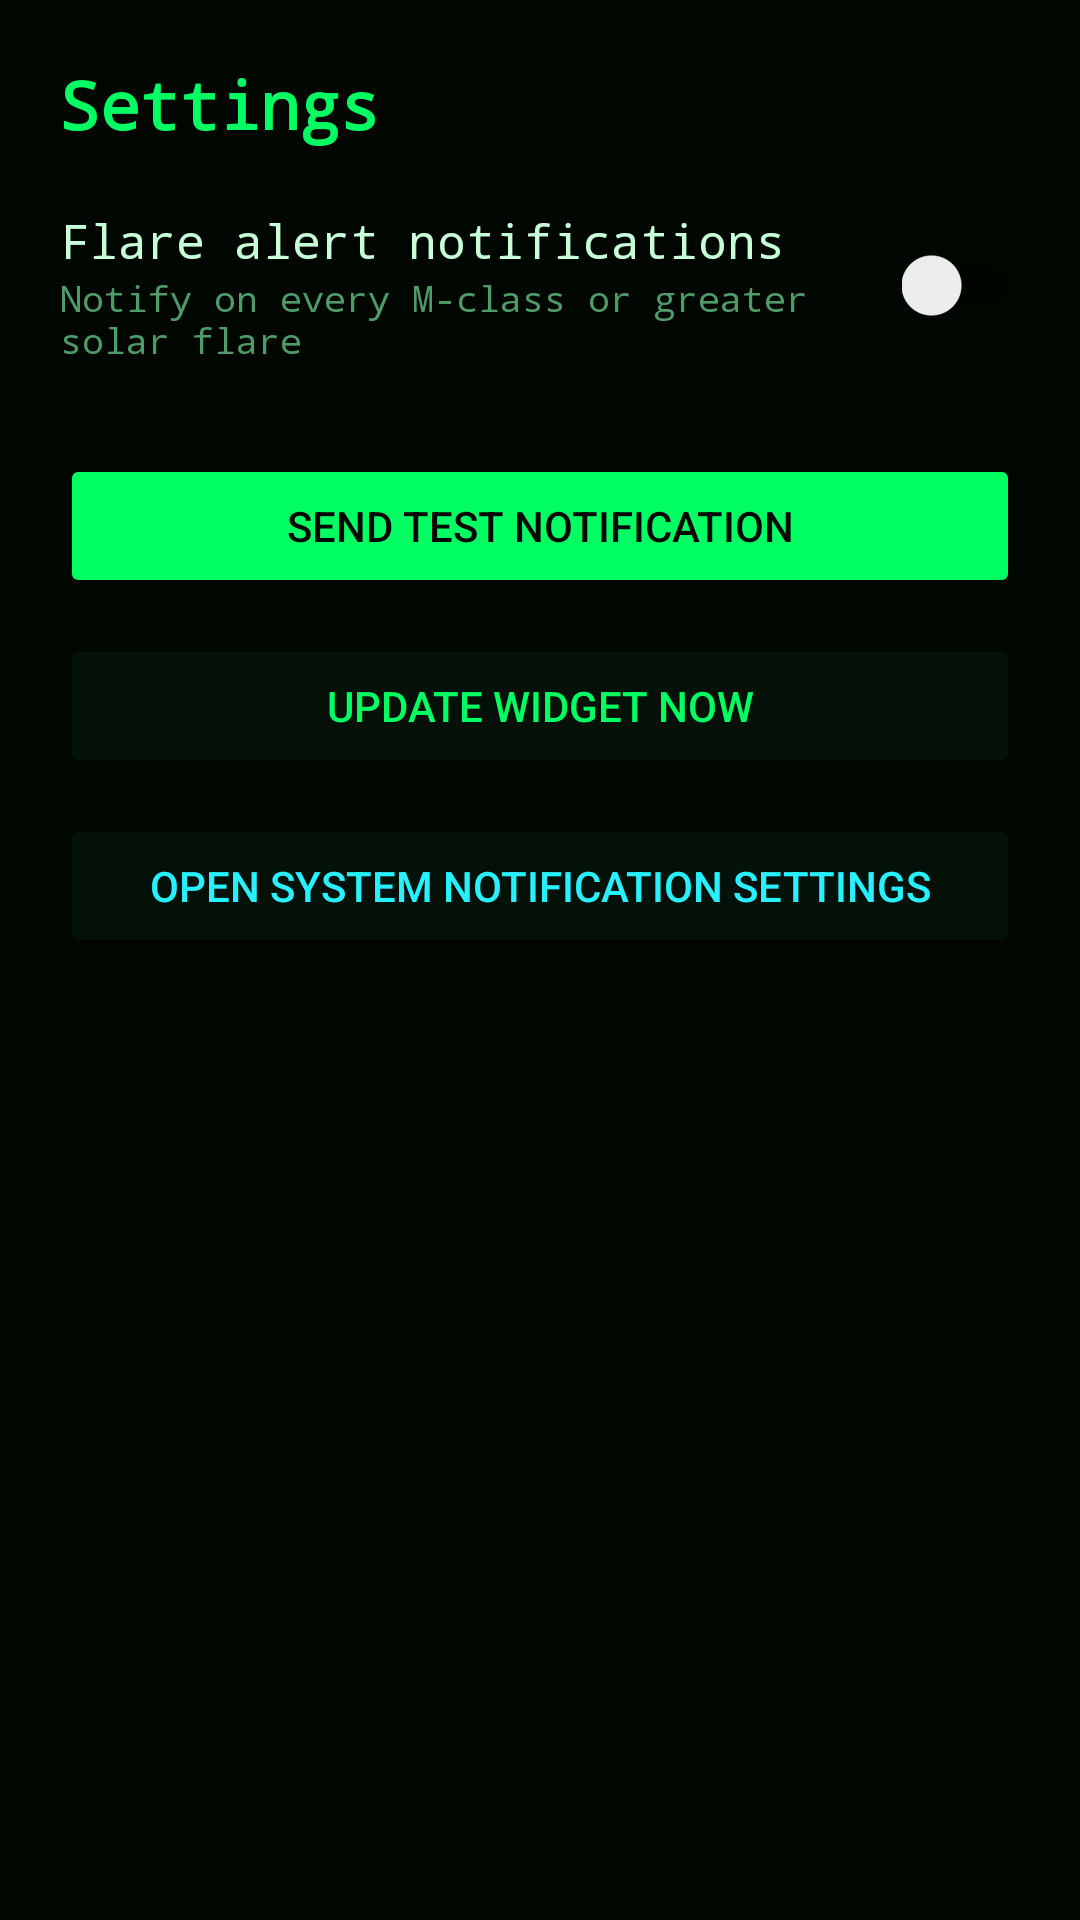

Android layout source for this screen:
<!-- AndroidManifest.xml: application theme Theme.SpaceAlerts -->
<!-- res/layout/activity_settings.xml -->
<?xml version="1.0" encoding="utf-8"?>
<ScrollView xmlns:android="http://schemas.android.com/apk/res/android"
    android:layout_width="match_parent"
    android:layout_height="match_parent"
    android:background="@color/bg"
    android:fillViewport="true">

    <LinearLayout
        android:layout_width="match_parent"
        android:layout_height="wrap_content"
        android:orientation="vertical"
        android:padding="20dp">

        <TextView
            android:layout_width="wrap_content"
            android:layout_height="wrap_content"
            android:text="@string/settings"
            android:textColor="@color/green"
            android:textSize="22sp"
            android:textStyle="bold"
            android:fontFamily="monospace"
            android:layout_marginBottom="20dp" />

        <LinearLayout
            android:layout_width="match_parent"
            android:layout_height="wrap_content"
            android:orientation="horizontal"
            android:gravity="center_vertical"
            android:layout_marginBottom="6dp">

            <LinearLayout
                android:layout_width="0dp"
                android:layout_weight="1"
                android:layout_height="wrap_content"
                android:orientation="vertical">

                <TextView
                    android:layout_width="wrap_content"
                    android:layout_height="wrap_content"
                    android:text="@string/enable_notifications"
                    android:textColor="@color/text"
                    android:textSize="16sp"
                    android:fontFamily="monospace" />

                <TextView
                    android:layout_width="wrap_content"
                    android:layout_height="wrap_content"
                    android:text="@string/enable_notifications_sub"
                    android:textColor="@color/muted"
                    android:textSize="12sp"
                    android:fontFamily="monospace" />
            </LinearLayout>

            <androidx.appcompat.widget.SwitchCompat
                android:id="@+id/switch_notifications"
                android:layout_width="wrap_content"
                android:layout_height="wrap_content" />
        </LinearLayout>

        <Button
            android:id="@+id/btn_test"
            android:layout_width="match_parent"
            android:layout_height="wrap_content"
            android:layout_marginTop="24dp"
            android:text="@string/test_notification"
            android:textColor="@color/bg"
            android:backgroundTint="@color/green" />

        <Button
            android:id="@+id/btn_update_widget"
            android:layout_width="match_parent"
            android:layout_height="wrap_content"
            android:layout_marginTop="12dp"
            android:text="@string/update_widget"
            android:textColor="@color/green"
            android:backgroundTint="@color/panel" />

        <Button
            android:id="@+id/btn_system_settings"
            android:layout_width="match_parent"
            android:layout_height="wrap_content"
            android:layout_marginTop="12dp"
            android:text="@string/system_notif_settings"
            android:textColor="@color/cyan"
            android:backgroundTint="@color/panel" />
    </LinearLayout>
</ScrollView>
<!-- resources referenced by this layout -->
<resources>
  <color name="bg">#FF000600</color>
  <color name="cyan">#FF28F0FF</color>
  <color name="green">#FF00FF62</color>
  <color name="muted">#FF4F9C6A</color>
  <color name="panel">#FF041108</color>
  <color name="text">#FFC7FFD8</color>
  <string name="enable_notifications">Flare alert notifications</string>
  <string name="enable_notifications_sub">Notify on every M-class or greater solar flare</string>
  <string name="settings">Settings</string>
  <string name="system_notif_settings">Open system notification settings</string>
  <string name="test_notification">Send test notification</string>
  <string name="update_widget">Update widget now</string>
  <style name="Theme.SpaceAlerts" parent="Theme.AppCompat.DayNight.NoActionBar">
          <item name="colorPrimary">@color/green</item>
          <item name="colorPrimaryDark">@color/bg</item>
          <item name="colorAccent">@color/cyan</item>
          <item name="android:windowBackground">@color/bg</item>
          <item name="android:statusBarColor">@color/bg</item>
          <item name="android:navigationBarColor">@color/bg</item>
      </style>
</resources>
